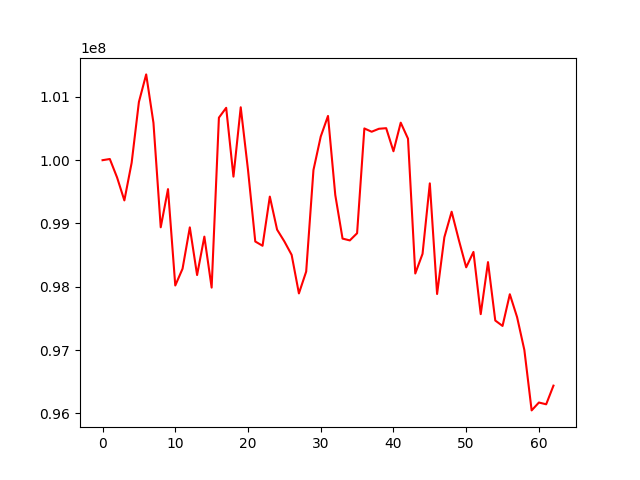

The data file committed next to this chart (first rows):
, 0
0, 100000000
1, 100018716
2, 99726353
3, 99364630
4, 99958392
5, 100920102
6, 101355451
7, 100589776
8, 98939959
9, 99542897
10, 98020304
11, 98285280
12, 98938360
13, 98185722
14, 98792299
15, 97986917
16, 100672044
17, 100827694
18, 99740180
19, 100836009
20, 99847589
21, 98715435
22, 98647799
23, 99425002
24, 98902669
25, 98716584
26, 98504420
27, 97895119
28, 98240414
29, 99844312
30, 100373142
31, 100699200
32, 99450572
33, 98761345
34, 98732609
35, 98846070
36, 100501665
37, 100449620
38, 100496429
39, 100505667
40, 100141027
41, 100592839
42, 100340059
43, 98209672
44, 98520610
45, 99634042
46, 97885837
47, 98782759
48, 99185934
49, 98734399
50, 98307585
51, 98550505
52, 97567714
53, 98389654
54, 97466870
55, 97381374
56, 97882067
57, 97520200
58, 97000624
59, 96046930
... 3 more rows
